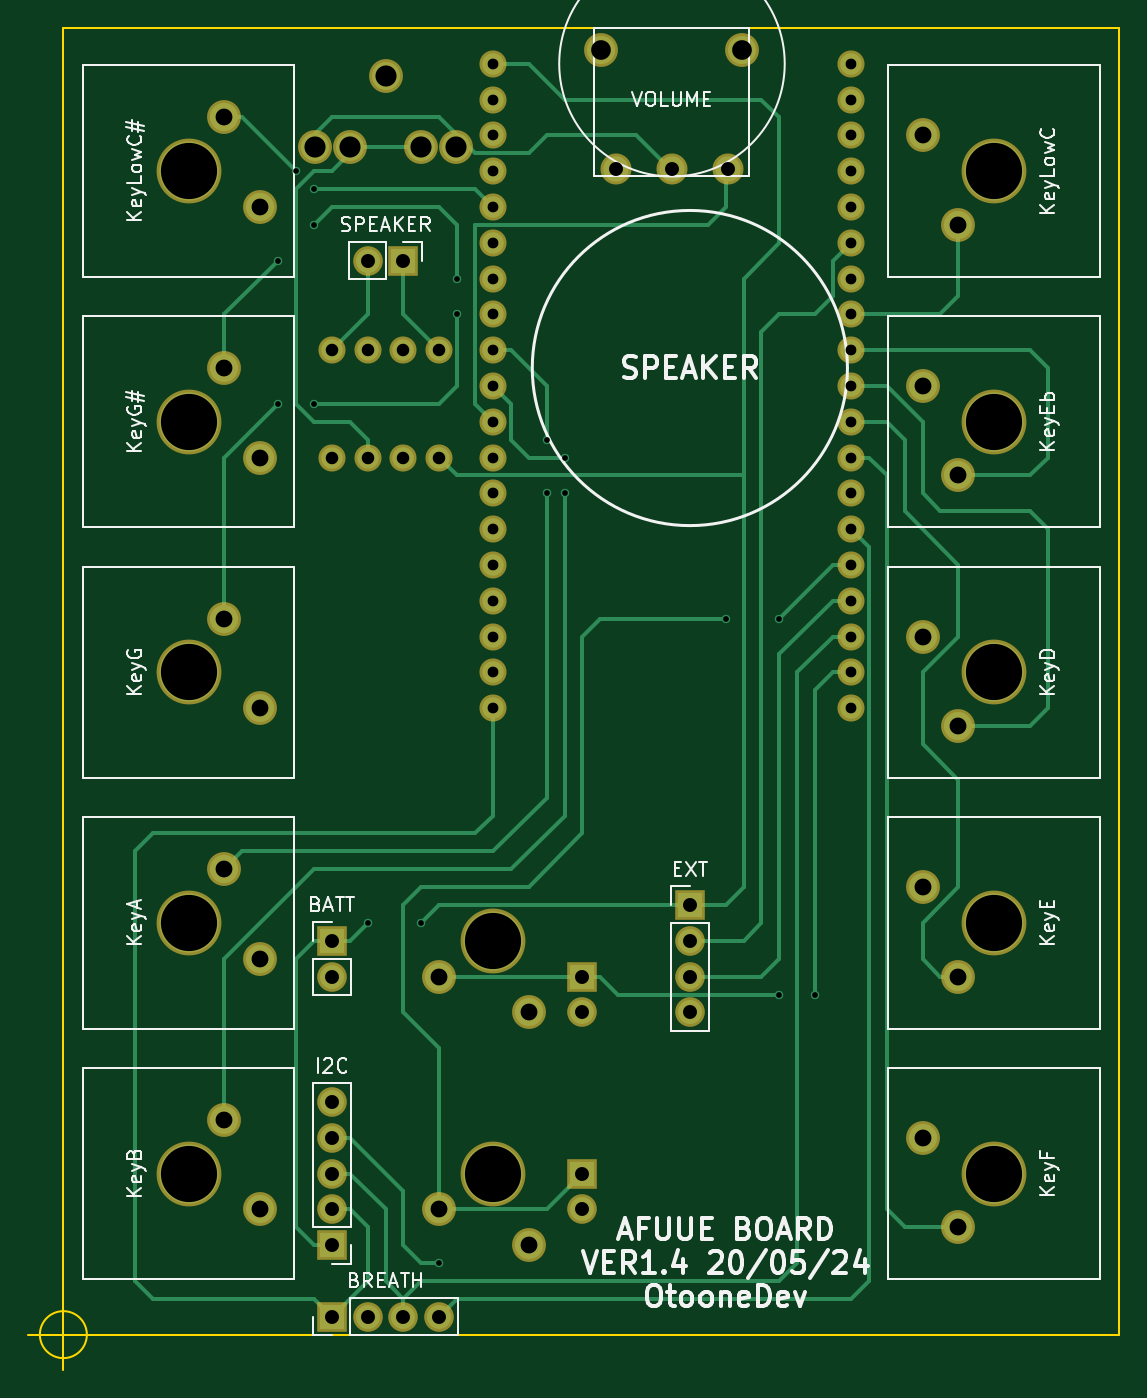
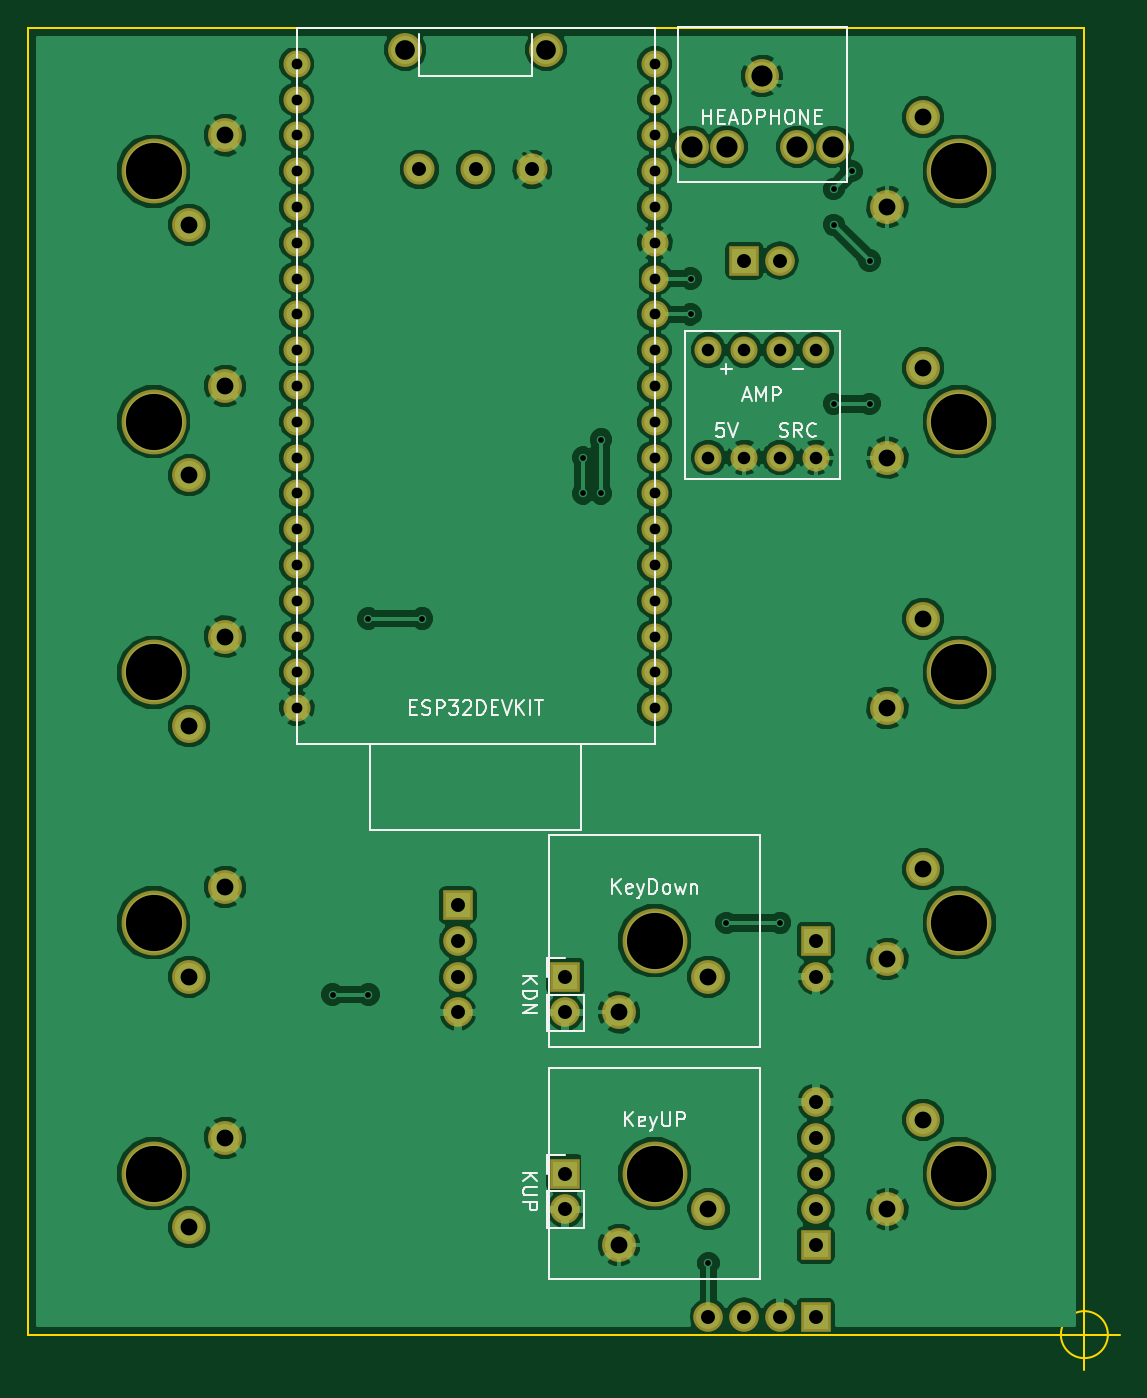
Circuit board: 10 layer files. Board 77.4 x 95.2 mm.
- bottom_copper: windsynyh5-B.Cu.gbl (138374 bytes)
- bottom_mask: windsynyh5-B.Mask.gbs (3489 bytes)
- paste: windsynyh5-B.Paste.gbp (266 bytes)
- bottom_silk: windsynyh5-B.SilkS.gbo (13333 bytes)
- outline: windsynyh5-Edge.Cuts.gm1 (775 bytes)
- top_copper: windsynyh5-F.Cu.gtl (13659 bytes)
- top_mask: windsynyh5-F.Mask.gts (3489 bytes)
- paste: windsynyh5-F.Paste.gtp (266 bytes)
- top_silk: windsynyh5-F.SilkS.gto (32680 bytes)
- drill: windsynyh5.drl (1758 bytes)

=== bottom_copper: windsynyh5-B.Cu.gbl (138374 bytes, source omitted) ===
=== bottom_mask: windsynyh5-B.Mask.gbs ===
G04 #@! TF.FileFunction,Soldermask,Bot*
%FSLAX46Y46*%
G04 Gerber Fmt 4.6, Leading zero omitted, Abs format (unit mm)*
G04 Created by KiCad (PCBNEW 4.0.1-stable) date 2020/05/24 23:31:30*
%MOMM*%
G01*
G04 APERTURE LIST*
%ADD10C,0.100000*%
%ADD11C,1.924000*%
%ADD12C,2.400000*%
%ADD13C,2.200000*%
%ADD14C,4.600000*%
%ADD15R,2.100000X2.100000*%
%ADD16O,2.100000X2.100000*%
G04 APERTURE END LIST*
D10*
D11*
X140970000Y-85090000D03*
X166370000Y-85090000D03*
X140970000Y-87630000D03*
X140970000Y-90170000D03*
X140970000Y-92710000D03*
X140970000Y-95250000D03*
X140970000Y-97790000D03*
X140970000Y-82550000D03*
X140970000Y-80010000D03*
X140970000Y-77470000D03*
X140970000Y-74930000D03*
X140970000Y-72390000D03*
X140970000Y-69850000D03*
X140970000Y-67310000D03*
X140970000Y-100330000D03*
X140970000Y-102870000D03*
X140970000Y-64770000D03*
X140970000Y-105410000D03*
X140970000Y-107950000D03*
X140970000Y-62230000D03*
X166370000Y-62230000D03*
X166370000Y-64770000D03*
X166370000Y-67310000D03*
X166370000Y-69850000D03*
X166370000Y-72390000D03*
X166370000Y-74930000D03*
X166370000Y-77470000D03*
X166370000Y-80010000D03*
X166370000Y-82550000D03*
X166370000Y-87630000D03*
X166370000Y-90170000D03*
X166370000Y-92710000D03*
X166370000Y-95250000D03*
X166370000Y-97790000D03*
X166370000Y-100330000D03*
X166370000Y-102870000D03*
X166370000Y-105410000D03*
X166370000Y-107950000D03*
D12*
X158670000Y-61230000D03*
D13*
X157670000Y-69730000D03*
X153670000Y-69730000D03*
X149670000Y-69730000D03*
D12*
X148670000Y-61230000D03*
X121920000Y-66040000D03*
X124460000Y-72390000D03*
D14*
X119380000Y-69850000D03*
D15*
X129540000Y-151130000D03*
D16*
X132080000Y-151130000D03*
X134620000Y-151130000D03*
X137160000Y-151130000D03*
D15*
X134620000Y-76200000D03*
D16*
X132080000Y-76200000D03*
D12*
X133350000Y-63120000D03*
X138350000Y-68120000D03*
X135850000Y-68120000D03*
X130850000Y-68120000D03*
X128350000Y-68120000D03*
X121920000Y-83820000D03*
X124460000Y-90170000D03*
D14*
X119380000Y-87630000D03*
D12*
X121920000Y-101600000D03*
X124460000Y-107950000D03*
D14*
X119380000Y-105410000D03*
D12*
X121920000Y-119380000D03*
X124460000Y-125730000D03*
D14*
X119380000Y-123190000D03*
D12*
X121920000Y-137160000D03*
X124460000Y-143510000D03*
D14*
X119380000Y-140970000D03*
D12*
X173990000Y-73660000D03*
X171450000Y-67310000D03*
D14*
X176530000Y-69850000D03*
D12*
X173990000Y-91440000D03*
X171450000Y-85090000D03*
D14*
X176530000Y-87630000D03*
D12*
X173990000Y-109220000D03*
X171450000Y-102870000D03*
D14*
X176530000Y-105410000D03*
D12*
X173990000Y-127000000D03*
X171450000Y-120650000D03*
D14*
X176530000Y-123190000D03*
D12*
X173990000Y-144780000D03*
X171450000Y-138430000D03*
D14*
X176530000Y-140970000D03*
D12*
X137160000Y-143510000D03*
X143510000Y-146050000D03*
D14*
X140970000Y-140970000D03*
D12*
X137160000Y-127000000D03*
X143510000Y-129540000D03*
D14*
X140970000Y-124460000D03*
D15*
X129540000Y-124460000D03*
D16*
X129540000Y-127000000D03*
D15*
X147320000Y-127000000D03*
D16*
X147320000Y-129540000D03*
D15*
X147320000Y-140970000D03*
D16*
X147320000Y-143510000D03*
D15*
X154940000Y-121920000D03*
D16*
X154940000Y-124460000D03*
X154940000Y-127000000D03*
X154940000Y-129540000D03*
D11*
X137160000Y-90170000D03*
X134620000Y-90170000D03*
X132080000Y-90170000D03*
X129540000Y-90170000D03*
X137160000Y-82550000D03*
X134620000Y-82550000D03*
X132080000Y-82550000D03*
X129540000Y-82550000D03*
D15*
X129540000Y-146050000D03*
D16*
X129540000Y-143510000D03*
X129540000Y-140970000D03*
X129540000Y-138430000D03*
X129540000Y-135890000D03*
M02*

=== paste: windsynyh5-B.Paste.gbp ===
G04 #@! TF.FileFunction,Paste,Bot*
%FSLAX46Y46*%
G04 Gerber Fmt 4.6, Leading zero omitted, Abs format (unit mm)*
G04 Created by KiCad (PCBNEW 4.0.1-stable) date 2020/05/24 23:31:30*
%MOMM*%
G01*
G04 APERTURE LIST*
%ADD10C,0.100000*%
G04 APERTURE END LIST*
D10*
M02*

=== bottom_silk: windsynyh5-B.SilkS.gbo (13333 bytes, source omitted) ===
=== outline: windsynyh5-Edge.Cuts.gm1 ===
G04 #@! TF.FileFunction,Profile,NP*
%FSLAX46Y46*%
G04 Gerber Fmt 4.6, Leading zero omitted, Abs format (unit mm)*
G04 Created by KiCad (PCBNEW 4.0.1-stable) date 2020/05/24 23:31:30*
%MOMM*%
G01*
G04 APERTURE LIST*
%ADD10C,0.100000*%
%ADD11C,0.150000*%
G04 APERTURE END LIST*
D10*
D11*
X112156666Y-152400000D02*
G75*
G03X112156666Y-152400000I-1666666J0D01*
G01*
X107990000Y-152400000D02*
X112990000Y-152400000D01*
X110490000Y-149900000D02*
X110490000Y-154900000D01*
X110490000Y-59690000D02*
X110490000Y-60960000D01*
X185420000Y-59690000D02*
X110490000Y-59690000D01*
X185420000Y-60960000D02*
X185420000Y-59690000D01*
X110490000Y-152400000D02*
X110490000Y-60960000D01*
X185420000Y-152400000D02*
X110490000Y-152400000D01*
X185420000Y-60960000D02*
X185420000Y-152400000D01*
M02*

=== top_copper: windsynyh5-F.Cu.gtl (13659 bytes, source omitted) ===
=== top_mask: windsynyh5-F.Mask.gts ===
G04 #@! TF.FileFunction,Soldermask,Top*
%FSLAX46Y46*%
G04 Gerber Fmt 4.6, Leading zero omitted, Abs format (unit mm)*
G04 Created by KiCad (PCBNEW 4.0.1-stable) date 2020/05/24 23:31:30*
%MOMM*%
G01*
G04 APERTURE LIST*
%ADD10C,0.100000*%
%ADD11C,1.924000*%
%ADD12C,2.400000*%
%ADD13C,2.200000*%
%ADD14C,4.600000*%
%ADD15R,2.100000X2.100000*%
%ADD16O,2.100000X2.100000*%
G04 APERTURE END LIST*
D10*
D11*
X140970000Y-85090000D03*
X166370000Y-85090000D03*
X140970000Y-87630000D03*
X140970000Y-90170000D03*
X140970000Y-92710000D03*
X140970000Y-95250000D03*
X140970000Y-97790000D03*
X140970000Y-82550000D03*
X140970000Y-80010000D03*
X140970000Y-77470000D03*
X140970000Y-74930000D03*
X140970000Y-72390000D03*
X140970000Y-69850000D03*
X140970000Y-67310000D03*
X140970000Y-100330000D03*
X140970000Y-102870000D03*
X140970000Y-64770000D03*
X140970000Y-105410000D03*
X140970000Y-107950000D03*
X140970000Y-62230000D03*
X166370000Y-62230000D03*
X166370000Y-64770000D03*
X166370000Y-67310000D03*
X166370000Y-69850000D03*
X166370000Y-72390000D03*
X166370000Y-74930000D03*
X166370000Y-77470000D03*
X166370000Y-80010000D03*
X166370000Y-82550000D03*
X166370000Y-87630000D03*
X166370000Y-90170000D03*
X166370000Y-92710000D03*
X166370000Y-95250000D03*
X166370000Y-97790000D03*
X166370000Y-100330000D03*
X166370000Y-102870000D03*
X166370000Y-105410000D03*
X166370000Y-107950000D03*
D12*
X158670000Y-61230000D03*
D13*
X157670000Y-69730000D03*
X153670000Y-69730000D03*
X149670000Y-69730000D03*
D12*
X148670000Y-61230000D03*
X121920000Y-66040000D03*
X124460000Y-72390000D03*
D14*
X119380000Y-69850000D03*
D15*
X129540000Y-151130000D03*
D16*
X132080000Y-151130000D03*
X134620000Y-151130000D03*
X137160000Y-151130000D03*
D15*
X134620000Y-76200000D03*
D16*
X132080000Y-76200000D03*
D12*
X133350000Y-63120000D03*
X138350000Y-68120000D03*
X135850000Y-68120000D03*
X130850000Y-68120000D03*
X128350000Y-68120000D03*
X121920000Y-83820000D03*
X124460000Y-90170000D03*
D14*
X119380000Y-87630000D03*
D12*
X121920000Y-101600000D03*
X124460000Y-107950000D03*
D14*
X119380000Y-105410000D03*
D12*
X121920000Y-119380000D03*
X124460000Y-125730000D03*
D14*
X119380000Y-123190000D03*
D12*
X121920000Y-137160000D03*
X124460000Y-143510000D03*
D14*
X119380000Y-140970000D03*
D12*
X173990000Y-73660000D03*
X171450000Y-67310000D03*
D14*
X176530000Y-69850000D03*
D12*
X173990000Y-91440000D03*
X171450000Y-85090000D03*
D14*
X176530000Y-87630000D03*
D12*
X173990000Y-109220000D03*
X171450000Y-102870000D03*
D14*
X176530000Y-105410000D03*
D12*
X173990000Y-127000000D03*
X171450000Y-120650000D03*
D14*
X176530000Y-123190000D03*
D12*
X173990000Y-144780000D03*
X171450000Y-138430000D03*
D14*
X176530000Y-140970000D03*
D12*
X137160000Y-143510000D03*
X143510000Y-146050000D03*
D14*
X140970000Y-140970000D03*
D12*
X137160000Y-127000000D03*
X143510000Y-129540000D03*
D14*
X140970000Y-124460000D03*
D15*
X129540000Y-124460000D03*
D16*
X129540000Y-127000000D03*
D15*
X147320000Y-127000000D03*
D16*
X147320000Y-129540000D03*
D15*
X147320000Y-140970000D03*
D16*
X147320000Y-143510000D03*
D15*
X154940000Y-121920000D03*
D16*
X154940000Y-124460000D03*
X154940000Y-127000000D03*
X154940000Y-129540000D03*
D11*
X137160000Y-90170000D03*
X134620000Y-90170000D03*
X132080000Y-90170000D03*
X129540000Y-90170000D03*
X137160000Y-82550000D03*
X134620000Y-82550000D03*
X132080000Y-82550000D03*
X129540000Y-82550000D03*
D15*
X129540000Y-146050000D03*
D16*
X129540000Y-143510000D03*
X129540000Y-140970000D03*
X129540000Y-138430000D03*
X129540000Y-135890000D03*
M02*

=== paste: windsynyh5-F.Paste.gtp ===
G04 #@! TF.FileFunction,Paste,Top*
%FSLAX46Y46*%
G04 Gerber Fmt 4.6, Leading zero omitted, Abs format (unit mm)*
G04 Created by KiCad (PCBNEW 4.0.1-stable) date 2020/05/24 23:31:30*
%MOMM*%
G01*
G04 APERTURE LIST*
%ADD10C,0.100000*%
G04 APERTURE END LIST*
D10*
M02*

=== top_silk: windsynyh5-F.SilkS.gto (32680 bytes, source omitted) ===
=== drill: windsynyh5.drl ===
M48
;DRILL file {KiCad 4.0.1-stable} date 2020/05/24 23:31:47
;FORMAT={-:-/ absolute / inch / decimal}
FMAT,2
INCH,TZ
T1C0.016
T2C0.030
T3C0.035
T4C0.039
T5C0.047
T6C0.055
T7C0.059
T8C0.157
%
G90
G05
M72
T1
X4.95Y-3.
X4.95Y-3.4
X5.Y-2.75
X5.05Y-2.8
X5.05Y-2.9
X5.05Y-3.4
X5.2Y-4.85
X5.35Y-4.85
X5.4Y-5.8
X5.45Y-3.05
X5.45Y-3.15
X5.7Y-3.5
X5.7Y-3.65
X5.75Y-3.55
X5.75Y-3.65
X6.2Y-4.
X6.35Y-4.
X6.35Y-5.05
X6.45Y-5.05
T2
X5.55Y-2.45
X5.55Y-2.55
X5.55Y-2.65
X5.55Y-2.75
X5.55Y-2.85
X5.55Y-2.95
X5.55Y-3.05
X5.55Y-3.15
X5.55Y-3.25
X5.55Y-3.35
X5.55Y-3.45
X5.55Y-3.55
X5.55Y-3.65
X5.55Y-3.75
X5.55Y-3.85
X5.55Y-3.95
X5.55Y-4.05
X5.55Y-4.15
X5.55Y-4.25
X6.55Y-2.45
X6.55Y-2.55
X6.55Y-2.65
X6.55Y-2.75
X6.55Y-2.85
X6.55Y-2.95
X6.55Y-3.05
X6.55Y-3.15
X6.55Y-3.25
X6.55Y-3.35
X6.55Y-3.45
X6.55Y-3.55
X6.55Y-3.65
X6.55Y-3.75
X6.55Y-3.85
X6.55Y-3.95
X6.55Y-4.05
X6.55Y-4.15
X6.55Y-4.25
T3
X5.1Y-3.25
X5.1Y-3.55
X5.2Y-3.25
X5.2Y-3.55
X5.3Y-3.25
X5.3Y-3.55
X5.4Y-3.25
X5.4Y-3.55
T4
X5.1Y-4.9
X5.1Y-5.
X5.1Y-5.35
X5.1Y-5.45
X5.1Y-5.55
X5.1Y-5.65
X5.1Y-5.75
X5.1Y-5.95
X5.2Y-3.
X5.2Y-5.95
X5.3Y-3.
X5.3Y-5.95
X5.4Y-5.95
X5.8Y-5.
X5.8Y-5.1
X5.8Y-5.55
X5.8Y-5.65
X5.8925Y-2.7453
X6.05Y-2.7453
X6.1Y-4.8
X6.1Y-4.9
X6.1Y-5.
X6.1Y-5.1
X6.2075Y-2.7453
T5
X4.8Y-2.6
X4.8Y-3.3
X4.8Y-4.
X4.8Y-4.7
X4.8Y-5.4
X4.9Y-2.85
X4.9Y-3.55
X4.9Y-4.25
X4.9Y-4.95
X4.9Y-5.65
X5.4Y-5.
X5.4Y-5.65
X5.65Y-5.1
X5.65Y-5.75
X6.75Y-2.65
X6.75Y-3.35
X6.75Y-4.05
X6.75Y-4.75
X6.75Y-5.45
X6.85Y-2.9
X6.85Y-3.6
X6.85Y-4.3
X6.85Y-5.
X6.85Y-5.7
T6
X5.8531Y-2.4106
X6.2469Y-2.4106
T7
X5.0531Y-2.6819
X5.1516Y-2.6819
X5.25Y-2.485
X5.3484Y-2.6819
X5.4469Y-2.6819
T8
X4.7Y-2.75
X4.7Y-3.45
X4.7Y-4.15
X4.7Y-4.85
X4.7Y-5.55
X5.55Y-4.9
X5.55Y-5.55
X6.95Y-2.75
X6.95Y-3.45
X6.95Y-4.15
X6.95Y-4.85
X6.95Y-5.55
T0
M30

